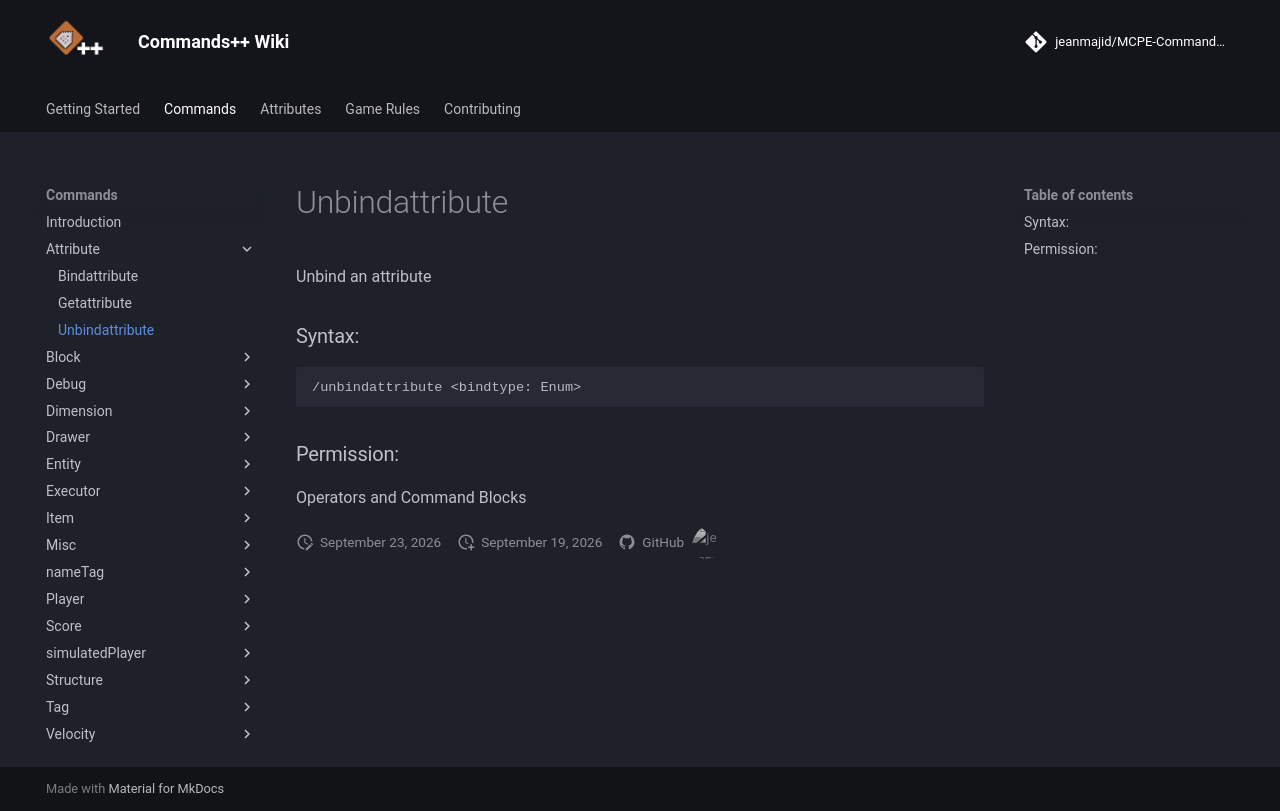

repository: jeanmajid/MCPE-Commands-plus-plus · page: commands/attribute/unbindattribute/index.html · generator: mkdocs

<!-- AUTO GENERATED DO NOT TOUCH ANYTHING UNDERNEATH -->

Unbind an attribute

### Syntax:

```
/unbindattribute <bindtype: Enum>
```

### Permission:

Operators and Command Blocks

<!-- AUTO GENERATED DO NOT TOUCH ANYTHING ABOVE -->
